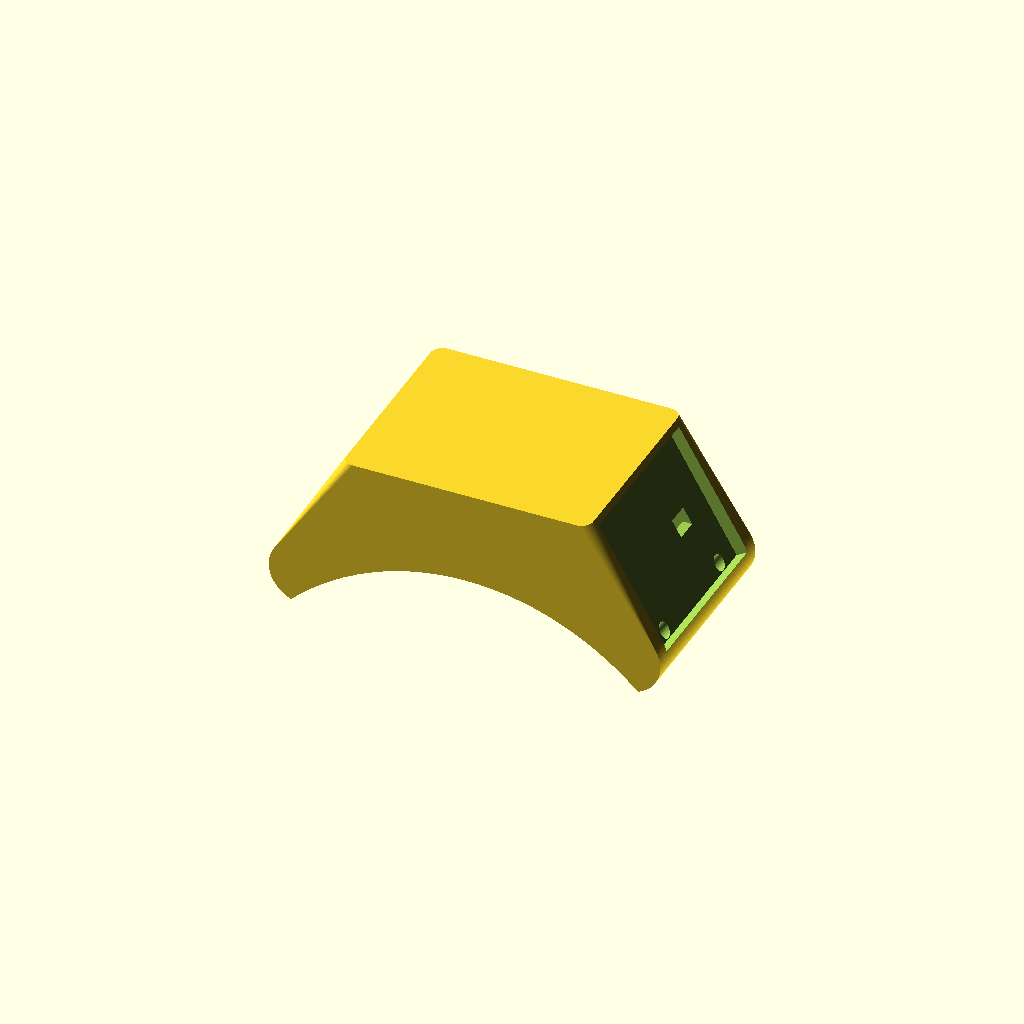
Cell 1: the model at its default parameters.
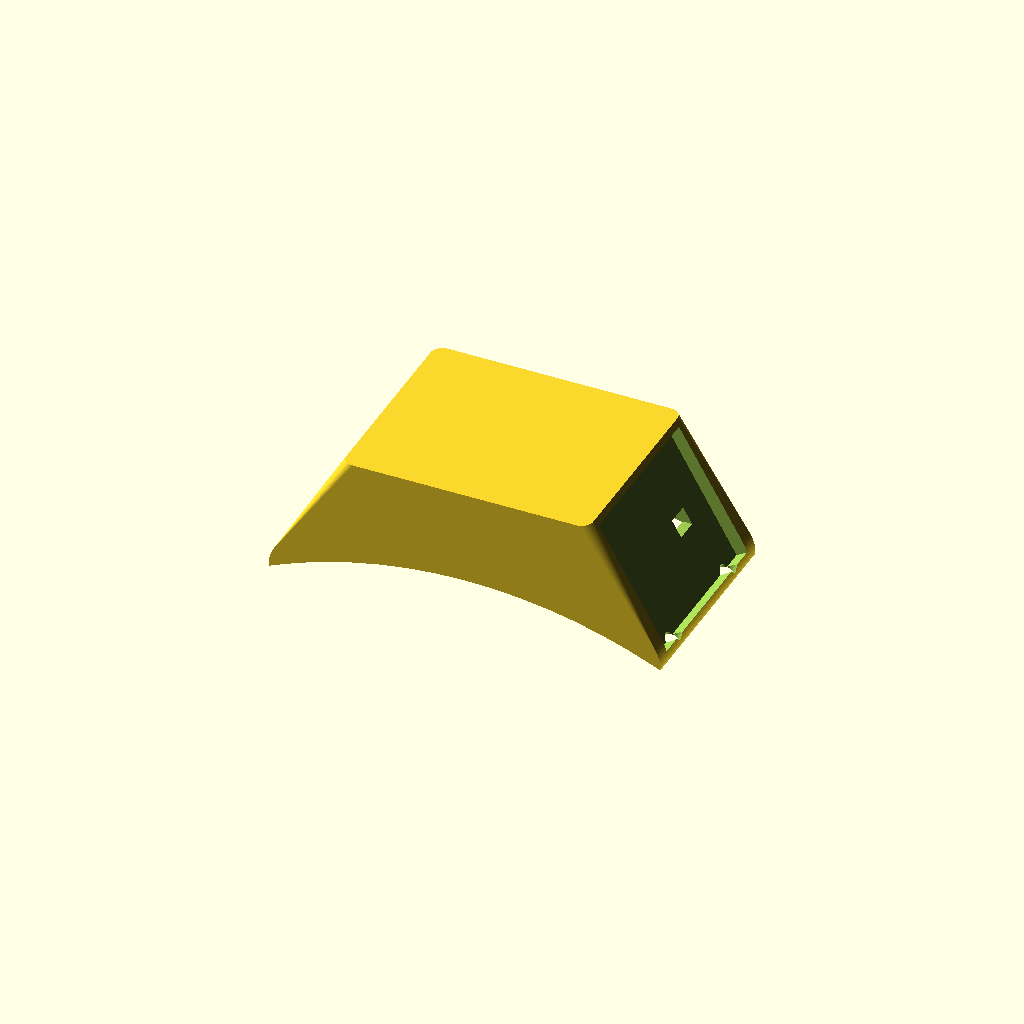
Cell 2: collar_diameter = 300 (everything else at default).
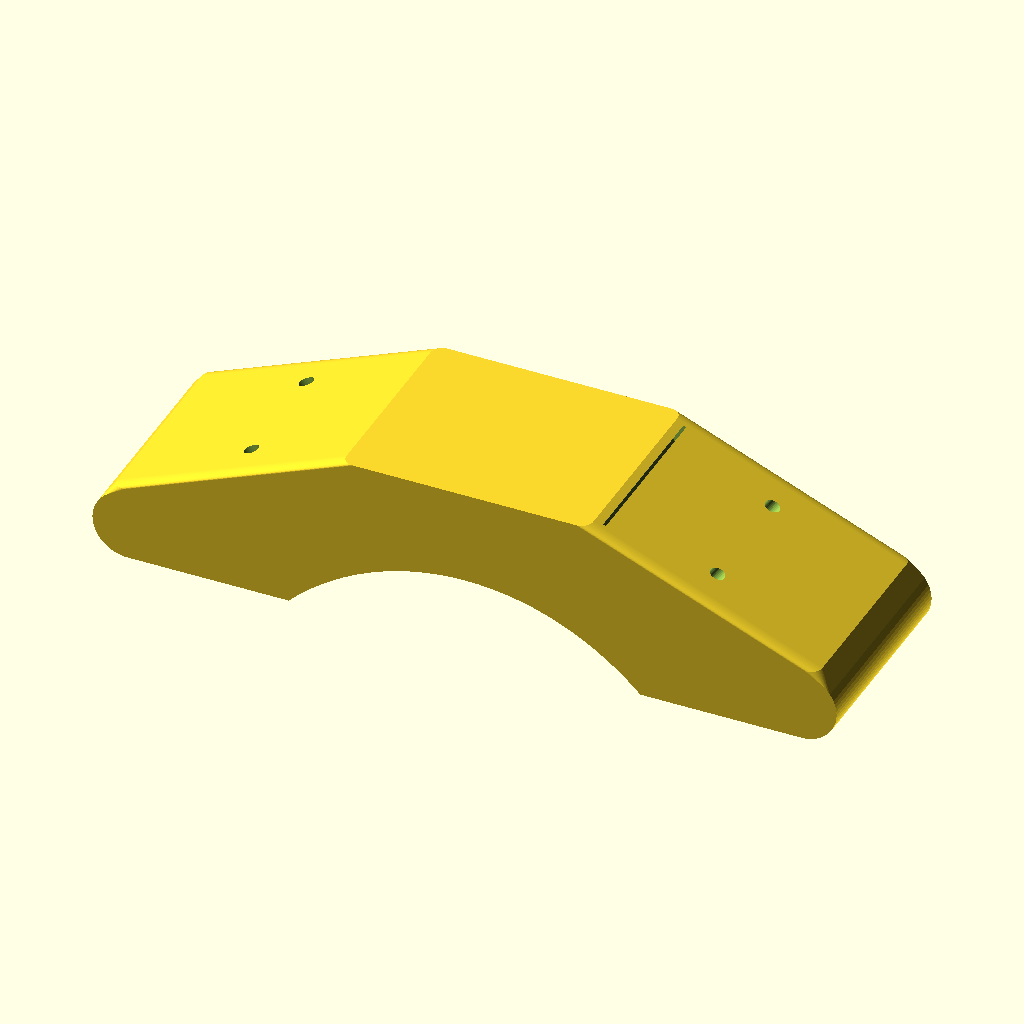
Cell 3: adapter_length = 180 (everything else at default).
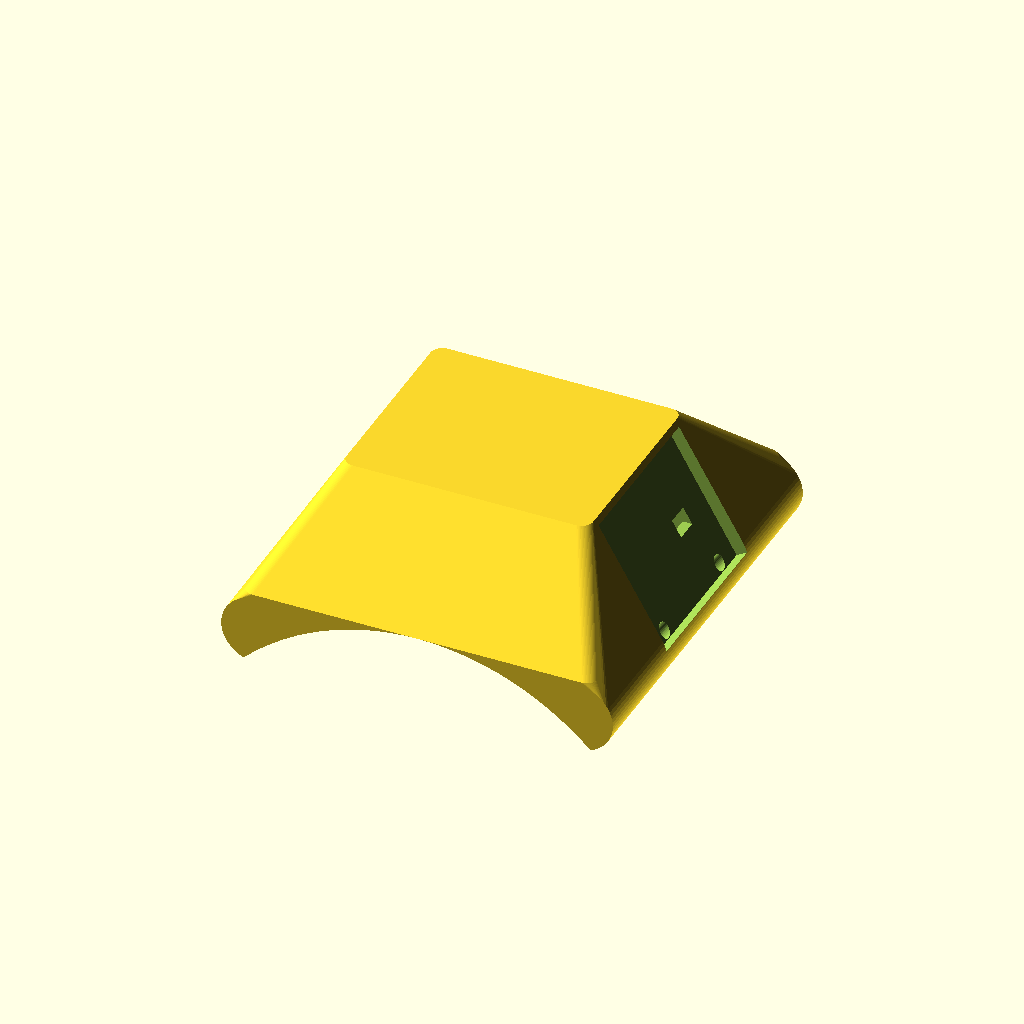
Cell 4: the same model with belt_width = 104.
One fixed orthographic camera (rotation 55°, 0°, 25°; colour scheme Cornfield) for every cell.
Source of the model, inputs/thingiverse/files/thing-2879642/files/gps-case.scad:
// Collar Diameter
collar_diameter = 150;

// Adapter Length
adapter_length = 90; // 80 standard, 140
// Belt Width
belt_width = 52;
// Bolt diameter
bolt_diameter = 3.8;
// Bolt X distance
boltX = 51; // 34 standard, 72 
// Bolt Y distance
boltY = 30;
// Material Thickness
material_thickness = 2;

// GPS board
gpsX = 56;
gpsY = 45;
gpsZ = 14;  // 7 GPS, 6 controller
// lid gap
lidX = gpsX + 3;
lidY= gpsY + 3;
lid_gap = 0.8;

// solar panels
solarX = 35;
solarY = 44;
solarZ = 3;

// LiPo battery
batteryX = 75;
batteryY = 45;
batteryZ = 6;

//%case(design=3,$fn=60);

//section() 
case(design=3,$fn=60);
//lid();


module case(design)
{
  bolt_angle = atan(boltX/(collar_diameter/2));

  difference() {
    if (design == 1) { // standard flat
     hull() {
       // case
       rcube(lidX+material_thickness*2,lidY+material_thickness*2,gpsZ + material_thickness*2 ,3);
       // belt mount
       translate([0,0,-material_thickness*5]) rcube(adapter_length,belt_width,5*material_thickness+gpsZ,3);
     }
   }
   else if (design == 2) { // rounded smooth
     dd =  collar_diameter*0.68;
     difference() {
        translate([0,belt_width/2,-dd/2]) rotate([90,0,0]) scale([1,1.22,1]) cylinder_chamfered(dd,belt_width,3,$fn=120);
     } 
   }
   else { // solar
     hull() {
       // case
       rcube(lidX+material_thickness*2,lidY+material_thickness*2,gpsZ + material_thickness*2 +  batteryZ,3);
       // belt mount
       translate([0,0,-material_thickness*8]) rcube(adapter_length,belt_width,material_thickness+gpsZ,3);
       translate([-adapter_length/2+4,0,-10]) rotate([90,0,0]) cylinder(d=18,h=belt_width,center=true);
       translate([adapter_length/2-4,0,-10]) rotate([90,0,0]) cylinder(d=18,h=belt_width,center=true);
     }
   }
     // collar
     translate([0,0,-collar_diameter/2]) rotate([90,0,0]) scale ([0.9,1,1]) cylinder(d=collar_diameter,h=belt_width+10*material_thickness,center=true,$fn=120);
     // collar bolt holes
     translate([0,-boltY/2,-collar_diameter/2]) rotate([0,-bolt_angle,0]) cylinder(d=bolt_diameter,h=collar_diameter,$fn=40);
     translate([0,boltY/2,-collar_diameter/2]) rotate([0,-bolt_angle,0]) cylinder(d=bolt_diameter,h=collar_diameter,$fn=40);
     translate([0,-boltY/2,-collar_diameter/2]) rotate([0,bolt_angle,0]) cylinder(d=bolt_diameter,h=collar_diameter,$fn=40);
     translate([0,boltY/2,-collar_diameter/2]) rotate([0,bolt_angle,0]) cylinder(d=bolt_diameter,h=collar_diameter,$fn=40);     
    
     // battery cut
     translate([0,0,1.2]) rcube(batteryX,batteryY,batteryZ,3);
     // board screw holes 
     difference() {
       union() {
          rcube(gpsX,gpsY,gpsZ+material_thickness+batteryZ,3);
          translate([0,0,-20]) 
         rcube(batteryX,batteryY,21+batteryZ,3);
         //rcube(lidX,lidY,material_thickness*4+1,3);
       }
       translate([-22,-18,gpsZ+material_thickness+batteryZ-2]) cylinder(d=6,h=10);
       translate([-22,18,gpsZ+material_thickness+batteryZ-2]) cylinder(d=6,h=10);
       translate([22,-18,gpsZ+material_thickness+batteryZ-2]) cylinder(d=6,h=10);
       translate([22,18,gpsZ+material_thickness+batteryZ-2]) cylinder(d=6,h=10);       
     }
     // screws
     translate([-22,-18,0]) cylinder(d=3.2,h=gpsZ+material_thickness+batteryZ);
     translate([-22,18,0]) cylinder(d=3.2,h=gpsZ+material_thickness+batteryZ);
     translate([22,-18,0]) cylinder(d=3.2,h=gpsZ+material_thickness+batteryZ);
     translate([22,18,0]) cylinder(d=3.2,h=gpsZ+material_thickness+batteryZ);       
   
     // usb port
     translate([0,-7,0]) cube([gpsX/2+3,14,gpsZ+material_thickness]);

     if (design == 2) { // solar panel cuts
        translate([-gpsX/2-solarX/2-1,0,0]) rotate([0,-38,0]) cube([solarX,solarY,solarZ+5],center=true);
        translate([gpsX/2+solarX/2+1,0,0]) rotate([0,38,0]) cube([solarX,solarY,solarZ+5],center=true);
        translate([-50,7,3]) cube([100,6,4]);
     }
     
     if (design == 3) { // solar panel cuts
        translate([-gpsX/2-solarX/2+5,0,gpsZ-7]) rotate([0,-60,0]) cube([solarX,solarY,solarZ+1],center=true);
        translate([gpsX/2+solarX/2-5,0,gpsZ-7]) rotate([0,60,0]) cube([solarX,solarY,solarZ+2],center=true);
        translate([-50,7,3]) cube([100,6,4]);
     }
  }
  
}

module section() 
{
  difference() {
    children(0);
    translate([-200,-200,-100]) cube([400,200,300]);
  } 
}


module lid()
{
  difference() {
    translate([0,0,-material_thickness]) rcube(lidX,lidY,material_thickness * 2,3,$fn=36);
   // collar
   translate([0,0,-collar_diameter/2]) rotate([90,0,0]) cylinder(d=collar_diameter,h=belt_width+10*material_thickness,center=true,$fn=120);
  }  
  
}

module cylinder_chamfered(dia,hh,cha)
{
  cylinder(r1=dia/2-cha,r2=dia/2,h=cha);
  translate([0,0,cha]) cylinder(d=dia,h=hh-cha*2);
  translate([0,0,hh-cha]) cylinder(r1=dia/2,r2=dia/2-cha,h=cha); 
}

module rcube(a,b,c,rr)
{
  linear_extrude(height=c) hull() {
    translate([-a/2+rr,-b/2+rr,0]) circle(r=rr);
    translate([-a/2+rr,b/2-rr,0]) circle(r=rr);
    translate([a/2-rr,-b/2+rr,0]) circle(r=rr);
    translate([a/2-rr,b/2-rr,0]) circle(r=rr);    
  } 
}
Parameter table extracted from the source (name, type, default, range or options):
collar_diameter: number, default 150
adapter_length: number, default 90
belt_width: number, default 52
bolt_diameter: number, default 3.8
boltX: number, default 51
boltY: number, default 30
material_thickness: number, default 2
gpsX: number, default 56
gpsY: number, default 45
gpsZ: number, default 14
lid_gap: number, default 0.8
solarX: number, default 35
solarY: number, default 44
solarZ: number, default 3
batteryX: number, default 75
batteryY: number, default 45
batteryZ: number, default 6
